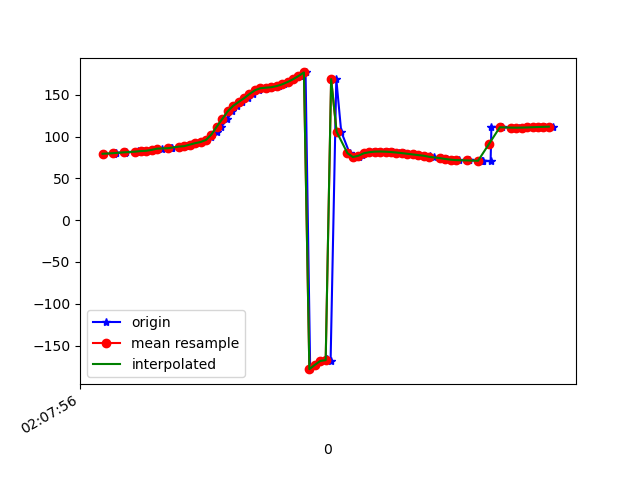

The data file committed next to this chart (first rows):
1617847676521, 543320064814446, 79.562386, 26.297771, -20.169847
1617847676562, 543320084045216, 79.56, 26.04, -20.37
1617847676566, 543320103275986, 80.62, 26.75, -20.41
1617847676569, 543320122506756, 80.73, 26.16, -20.63
1617847676604, 543320141737526, 81.06, 26.06, -20.39
1617847676607, 543320160968296, 81.56, 25.74, -21.16
1617847676650, 543320180199066, 81.48, 25.28, -21.04
1617847676652, 543320199429836, 82.72, 26.06, -21.44
1617847676669, 543320218660606, 82.79, 25.69, -21.53
1617847676685, 543320237891376, 83.12, 25.89, -21.29
1617847676701, 543320257122146, 84.08, 26.16, -22.13
1617847676712, 543320276352916, 84.3, 25.94, -21.51
1617847676738, 543320295583686, 85.67, 26.47, -22.33
1617847676771, 543320314814456, 85.96, 25.91, -22.4
1617847676774, 543320334045226, 86.53, 25.88, -21.97
1617847676805, 543320353396354, 88.12, 26.38, -23.12
1617847676826, 543320372627124, 88.68, 26.19, -23.57
1617847676841, 543320391857894, 89.58, 27.05, -23.45
1617847676850, 543320411088664, 91.34, 28.99, -25.22
1617847676863, 543320430319434, 92.25, 31.13, -26.51
1617847676881, 543320449550204, 93.58, 34.82, -28.48
1617847676902, 543320468780974, 96.13, 40.03, -32.62
1617847676920, 543320488011744, 100.1, 45.91, -39.01
1617847676939, 543320507242514, 105.1, 51.28, -47.46
1617847676957, 543320526473284, 112.2, 55.68, -58.84
1617847676979, 543320545704054, 121.3, 58.57, -73.03
1617847676997, 543320564934824, 130.4, 59.61, -87.77
1617847677015, 543320584165594, 137, 59.37, -100.3
1617847677034, 543320603396364, 141.6, 58.73, -110.8
1617847677054, 543320622627134, 146, 58.07, -121
1617847677074, 543320641857904, 151.1, 56.98, -131.6
1617847677095, 543320661088674, 155.6, 55.59, -141.5
1617847677118, 543320680319444, 158, 54.99, -148.4
1617847677135, 543320699550214, 158.7, 55.65, -152.7
1617847677150, 543320718780984, 159.2, 56.75, -155.5
1617847677167, 543320738011754, 160.6, 57.72, -157.6
1617847677185, 543320757242524, 162.7, 58.7, -158.9
1617847677205, 543320776473294, 165.4, 59.93, -159.7
1617847677225, 543320795704064, 168.8, 61.32, -160.3
1617847677245, 543320814934834, 172.7, 62.76, -160.8
1617847677266, 543320834165604, 176.9, 64.37, -161.2
1617847677283, 543320853396374, -178.3, 66.12, -161.5
1617847677302, 543320872627144, -173.2, 68.02, -161.8
1617847677322, 543320891857914, -168.5, 70.61, -161.3
1617847677344, 543320911088684, -166, 74.59, -158.5
1617847677358, 543320930319454, -169, 79.62, -150.1
1617847677379, 543320949550224, 169, 84.25, -122.5
1617847677397, 543320968780994, 106.1, 84.34, -53.64
1617847677428, 543320988011764, 80.26, 78.74, -21.35
1617847677443, 543321007242534, 75.65, 71.51, -10.45
1617847677463, 543321026473304, 76.17, 64.55, -5.174
1617847677475, 543321045704074, 78.21, 58.87, -2.317
1617847677493, 543321064934844, 80.17, 54.31, -0.2663
1617847677514, 543321084165614, 81.42, 50.3, 1.627
1617847677533, 543321103396384, 82.11, 47.56, 2.938
1617847677554, 543321122627154, 82.27, 46.23, 3.688
1617847677568, 543321141857924, 82.05, 45.37, 4.079
1617847677588, 543321161088694, 81.63, 44.39, 4.15
1617847677609, 543321180319464, 81.05, 43.3, 4.026
1617847677626, 543321199550234, 80.36, 42.34, 3.766
1617847677644, 543321218781004, 79.57, 41.67, 3.403
... 28 more rows
